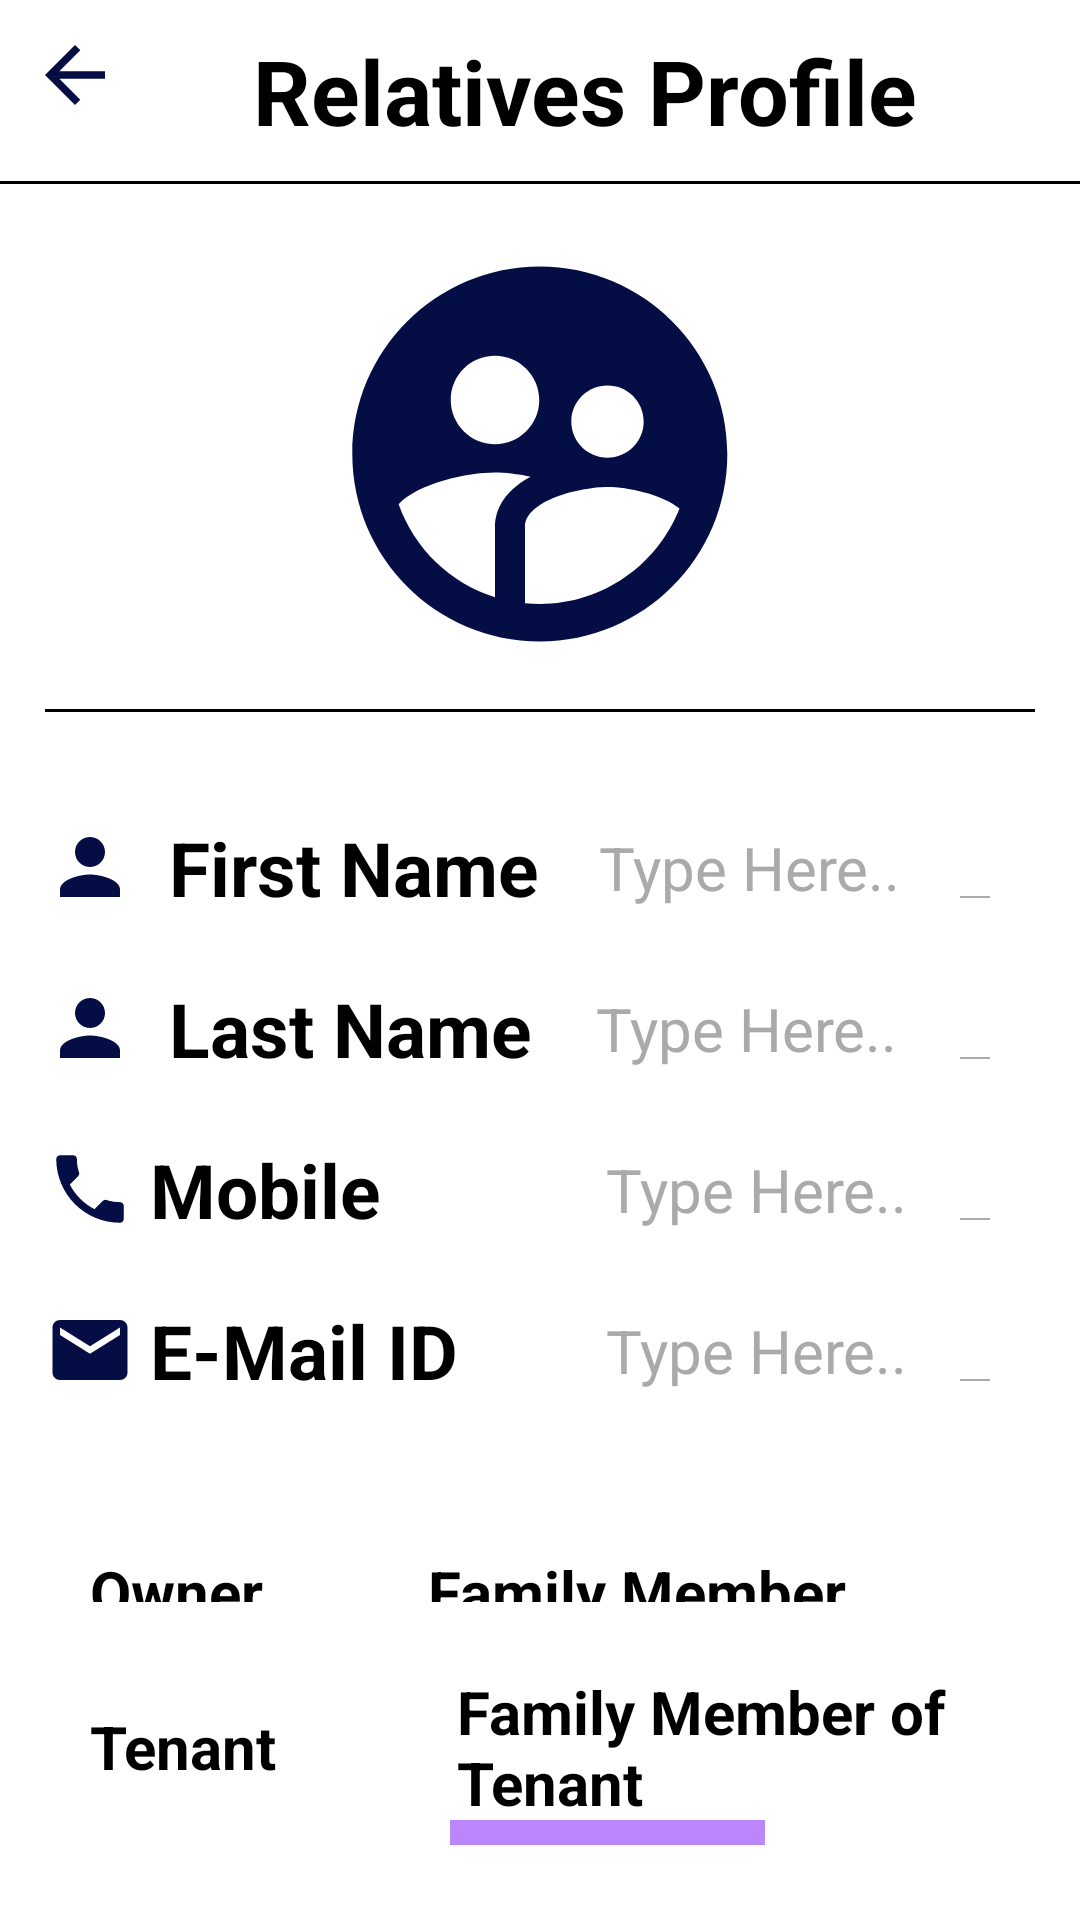

Layout XML and referenced resources for this Android screen:
<!-- AndroidManifest.xml: application theme Theme.SmartSociety -->
<!-- res/layout/family_user_layout.xml -->
<?xml version="1.0" encoding="utf-8"?>
<LinearLayout xmlns:android="http://schemas.android.com/apk/res/android"
    android:orientation="vertical"
    android:layout_width="match_parent"
    android:layout_height="match_parent">
    
    <LinearLayout
        android:layout_width="match_parent"
        android:layout_height="wrap_content"
        android:padding="10dp"
        android:id="@+id/linear_ll"
        android:orientation="horizontal">
        
        <ImageView
            android:layout_width="30dp"
            android:layout_height="30dp"
            android:src="@drawable/ic_baseline_arrow_back_24"
            android:layout_alignParentLeft="true"/>
        
        <TextView
            android:layout_weight="1"
            android:layout_width="wrap_content"
            android:layout_height="wrap_content"
            android:text="Relatives Profile"
            android:textSize="30dp"
            android:textStyle="bold"
            android:textColor="@android:color/black"
            android:gravity="center"/>

    </LinearLayout>
    
    <View
        android:layout_width="match_parent"
        android:layout_height="1dp"
        android:background="@color/black"
        android:layout_below="@+id/linear_ll"
        android:paddingRight="8dp"
        android:paddingLeft="8dp"/>

    <LinearLayout
        android:layout_width="match_parent"
        android:layout_height="wrap_content"
        android:gravity="center"
        android:padding="15dp"
        android:orientation="vertical">

        <ImageView
            android:layout_width="150dp"
            android:layout_height="150dp"
            android:src="@drawable/ic_baseline_supervised_user_circle_24"
            android:layout_alignParentLeft="true"/>

        <View
            android:layout_width="match_parent"
            android:layout_height="1dp"
            android:layout_marginTop="10dp"
            android:background="@color/black" />


    </LinearLayout>

    <LinearLayout
        android:layout_width="match_parent"
        android:layout_height="wrap_content"
        android:orientation="horizontal"
        android:paddingLeft="15dp"
        android:paddingRight="15dp"
        android:layout_marginTop="20dp"
        android:gravity="center_vertical">

        <ImageView
            android:layout_width="30dp"
            android:layout_height="30dp"
            android:src="@drawable/ic_baseline_person_24"
            />
        <TextView
            android:layout_width="wrap_content"
            android:layout_height="wrap_content"
            android:text=" First Name"
            android:textStyle="bold"
            android:textSize="25dp"
            android:textColor="@android:color/black"
            android:layout_marginLeft="5dp"/>

        <TextView
            android:layout_weight="1"
            android:layout_width="wrap_content"
            android:layout_height="wrap_content"
            android:text="Type Here.."
            android:textSize="20dp"

            android:textColor="@android:color/darker_gray"
            android:gravity="center"/>

        <View
            android:layout_width="10dp"
            android:layout_height="0.5dp"
            android:background="@android:color/darker_gray"
            android:layout_marginTop="10dp"
            android:textSize="15dp"
            android:layout_marginRight="15dp"/>

    </LinearLayout>

    <LinearLayout
        android:layout_width="match_parent"
        android:layout_height="wrap_content"
        android:orientation="horizontal"
        android:paddingLeft="15dp"
        android:paddingRight="15dp"
        android:layout_marginTop="20dp"
        android:gravity="center_vertical">

        <ImageView
            android:layout_width="30dp"
            android:layout_height="30dp"
            android:src="@drawable/ic_baseline_person_24"
            />
        <TextView
            android:layout_width="wrap_content"
            android:layout_height="wrap_content"
            android:text=" Last Name"
            android:textStyle="bold"
            android:textSize="25dp"
            android:textColor="@android:color/black"
            android:layout_marginLeft="5dp"/>

        <TextView
            android:layout_weight="1"
            android:layout_width="wrap_content"
            android:layout_height="wrap_content"
            android:text="Type Here.."
            android:textSize="20dp"

            android:textColor="@android:color/darker_gray"
            android:gravity="center"/>
        <View
            android:layout_width="10dp"
            android:layout_height="0.5dp"
            android:background="@android:color/darker_gray"
            android:layout_marginTop="10dp"
            android:textSize="15dp"
            android:layout_marginRight="15dp"/>

    </LinearLayout>


    <LinearLayout
        android:layout_width="match_parent"
        android:layout_height="wrap_content"
        android:orientation="horizontal"
        android:paddingLeft="15dp"
        android:paddingRight="15dp"
        android:layout_marginTop="20dp"
        android:gravity="center_vertical">

        <ImageView
            android:layout_width="30dp"
            android:layout_height="30dp"
            android:src="@drawable/ic_baseline_phone_24"
            />
        <TextView
            android:layout_width="wrap_content"
            android:layout_height="wrap_content"
            android:text="Mobile         "
            android:textStyle="bold"
            android:textSize="25dp"
            android:textColor="@android:color/black"
            android:layout_marginLeft="5dp"/>

        <TextView
            android:layout_weight="1"
            android:layout_width="wrap_content"
            android:layout_height="wrap_content"
            android:text="Type Here.."
            android:textSize="20dp"

            android:textColor="@android:color/darker_gray"
            android:gravity="center"/>
        <View
            android:layout_width="10dp"
            android:layout_height="0.5dp"
            android:background="@android:color/darker_gray"
            android:layout_marginTop="10dp"
            android:textSize="15dp"
            android:layout_marginRight="15dp"/>

    </LinearLayout>


    <LinearLayout
        android:layout_width="match_parent"
        android:layout_height="wrap_content"
        android:orientation="horizontal"
        android:paddingLeft="15dp"
        android:paddingRight="15dp"
        android:layout_marginTop="20dp"
        android:gravity="center_vertical">

        <ImageView
            android:layout_width="30dp"
            android:layout_height="30dp"
            android:src="@drawable/ic_baseline_mail_24"
            />
        <TextView
            android:layout_width="wrap_content"
            android:layout_height="wrap_content"
            android:text="E-Mail ID     "
            android:textStyle="bold"
            android:textSize="25dp"
            android:textColor="@android:color/black"
            android:layout_marginLeft="5dp"/>

        <TextView
            android:layout_weight="1"
            android:layout_width="wrap_content"
            android:layout_height="wrap_content"
            android:text="Type Here.."
            android:textSize="20dp"

            android:textColor="@android:color/darker_gray"
            android:gravity="center"/>
        <View
            android:layout_width="10dp"
            android:layout_height="0.5dp"
            android:background="@android:color/darker_gray"
            android:layout_marginTop="10dp"
            android:textSize="15dp"
            android:layout_marginRight="15dp"/>

    </LinearLayout>

    <LinearLayout
        android:layout_width="match_parent"
        android:layout_height="wrap_content"
        android:orientation="horizontal"
        android:paddingLeft="15dp"
        android:paddingRight="15dp"
        android:layout_marginTop="20dp"
        android:gravity="center_vertical">



        <RadioGroup
            android:layout_width="match_parent"
            android:layout_height="wrap_content"
            android:orientation="horizontal"
            android:paddingLeft="15dp"
            android:paddingRight="15dp"
            android:layout_marginTop="20dp"
            android:gravity="center_vertical">

            <RadioButton
                android:id="@+id/ownerOption"
                android:layout_width="wrap_content"
                android:layout_height="wrap_content"
                android:text="Owner           "
                android:textStyle="bold"
                android:textSize="20dp"/>

            <RadioButton
                android:id="@+id/FamilyOption"
                android:layout_width="wrap_content"
                android:layout_height="wrap_content"
                android:text="Family Member"
                android:textStyle="bold"
                android:textSize="20dp"/>

        </RadioGroup>

        <View
            android:layout_width="10dp"
            android:layout_height="0.5dp"
            android:background="@android:color/darker_gray"
            android:layout_marginTop="10dp"
            android:textSize="15dp"
            android:layout_marginRight="15dp"/>

    </LinearLayout>


    <LinearLayout
        android:layout_width="match_parent"
        android:layout_height="wrap_content"
        android:orientation="horizontal"
        android:paddingLeft="15dp"
        android:paddingRight="15dp"
        android:layout_marginTop="20dp"
        android:gravity="center_vertical">



        <RadioGroup
            android:layout_width="match_parent"
            android:layout_height="wrap_content"
            android:orientation="horizontal"
            android:paddingLeft="15dp"
            android:paddingRight="15dp"
            android:layout_marginTop="2dp"
            android:gravity="center_vertical">

            <RadioButton
                android:id="@+id/TeantOption"
                android:layout_width="wrap_content"
                android:layout_height="wrap_content"
                android:text="Tenant            "
                android:textStyle="bold"
                android:textSize="20dp"/>

            <RadioButton
                android:id="@+id/FamilyTenantOption"
                android:layout_width="wrap_content"
                android:layout_height="wrap_content"
                android:text="Family Member of Tenant"
                android:textStyle="bold"
                android:textSize="20dp"/>

        </RadioGroup>

        <View
            android:layout_width="10dp"
            android:layout_height="0.5dp"
            android:background="@android:color/darker_gray"
            android:layout_marginTop="10dp"
            android:textSize="15dp"
            android:layout_marginRight="15dp"/>

    </LinearLayout>


    <LinearLayout
        android:layout_width="match_parent"
        android:layout_height="wrap_content"
        android:orientation="horizontal"
        android:paddingLeft="150dp"
        android:paddingRight="15dp"

        android:layout_marginBottom="25dp"
        android:gravity="center_vertical">

        <Button
            android:id="@+id/button2"
            android:layout_width="105dp"
            android:layout_height="65dp"
            android:layout_marginTop="15dp"
            android:background="@color/purple_200"
            android:gravity="center"
            android:text="Save"
            android:textSize="20dp"
            android:textStyle="bold" />


    </LinearLayout>


</LinearLayout>
<!-- resources referenced by this layout -->
<resources>
  <!-- drawable ic_baseline_arrow_back_24 (drawable) -->
  <vector android:autoMirrored="true" android:height="24dp"
      android:tint="#050D45" android:viewportHeight="24"
      android:viewportWidth="24" android:width="24dp" xmlns:android="http://schemas.android.com/apk/res/android">
      <path android:fillColor="@android:color/white" android:pathData="M20,11H7.83l5.59,-5.59L12,4l-8,8 8,8 1.41,-1.41L7.83,13H20v-2z"/>
  </vector>
  <!-- drawable ic_baseline_mail_24 (drawable) -->
  <vector android:height="24dp" android:tint="#050D45"
      android:viewportHeight="24" android:viewportWidth="24"
      android:width="24dp" xmlns:android="http://schemas.android.com/apk/res/android">
      <path android:fillColor="@android:color/white" android:pathData="M20,4L4,4c-1.1,0 -1.99,0.9 -1.99,2L2,18c0,1.1 0.9,2 2,2h16c1.1,0 2,-0.9 2,-2L22,6c0,-1.1 -0.9,-2 -2,-2zM20,8l-8,5 -8,-5L4,6l8,5 8,-5v2z"/>
  </vector>
  <!-- drawable ic_baseline_person_24 (drawable) -->
  <vector android:height="24dp" android:tint="#050D45"
      android:viewportHeight="24" android:viewportWidth="24"
      android:width="24dp" xmlns:android="http://schemas.android.com/apk/res/android">
      <path android:fillColor="@android:color/white" android:pathData="M12,12c2.21,0 4,-1.79 4,-4s-1.79,-4 -4,-4 -4,1.79 -4,4 1.79,4 4,4zM12,14c-2.67,0 -8,1.34 -8,4v2h16v-2c0,-2.66 -5.33,-4 -8,-4z"/>
  </vector>
  <!-- drawable ic_baseline_phone_24 (drawable) -->
  <vector android:height="24dp" android:tint="#050D45"
      android:viewportHeight="24" android:viewportWidth="24"
      android:width="24dp" xmlns:android="http://schemas.android.com/apk/res/android">
      <path android:fillColor="@android:color/white" android:pathData="M6.62,10.79c1.44,2.83 3.76,5.14 6.59,6.59l2.2,-2.2c0.27,-0.27 0.67,-0.36 1.02,-0.24 1.12,0.37 2.33,0.57 3.57,0.57 0.55,0 1,0.45 1,1V20c0,0.55 -0.45,1 -1,1 -9.39,0 -17,-7.61 -17,-17 0,-0.55 0.45,-1 1,-1h3.5c0.55,0 1,0.45 1,1 0,1.25 0.2,2.45 0.57,3.57 0.11,0.35 0.03,0.74 -0.25,1.02l-2.2,2.2z"/>
  </vector>
  <!-- drawable ic_baseline_supervised_user_circle_24 (drawable) -->
  <vector android:height="150dp" android:tint="#050D45"
      android:viewportHeight="24" android:viewportWidth="24"
      android:width="150dp" xmlns:android="http://schemas.android.com/apk/res/android">
      <path android:fillColor="@android:color/white" android:pathData="M11.99,2c-5.52,0 -10,4.48 -10,10s4.48,10 10,10 10,-4.48 10,-10 -4.48,-10 -10,-10zM15.6,8.34c1.07,0 1.93,0.86 1.93,1.93 0,1.07 -0.86,1.93 -1.93,1.93 -1.07,0 -1.93,-0.86 -1.93,-1.93 -0.01,-1.07 0.86,-1.93 1.93,-1.93zM9.6,6.76c1.3,0 2.36,1.06 2.36,2.36 0,1.3 -1.06,2.36 -2.36,2.36s-2.36,-1.06 -2.36,-2.36c0,-1.31 1.05,-2.36 2.36,-2.36zM9.6,15.89v3.75c-2.4,-0.75 -4.3,-2.6 -5.14,-4.96 1.05,-1.12 3.67,-1.69 5.14,-1.69 0.53,0 1.2,0.08 1.9,0.22 -1.64,0.87 -1.9,2.02 -1.9,2.68zM11.99,20c-0.27,0 -0.53,-0.01 -0.79,-0.04v-4.07c0,-1.42 2.94,-2.13 4.4,-2.13 1.07,0 2.92,0.39 3.84,1.15 -1.17,2.97 -4.06,5.09 -7.45,5.09z"/>
  </vector>
  <!-- not gathered from this repository: default colours our renderer supplied (Android Studio template values) -->
  <color name="purple_200">#FFBB86FC</color>
  <color name="black">#FF000000</color>
</resources>
